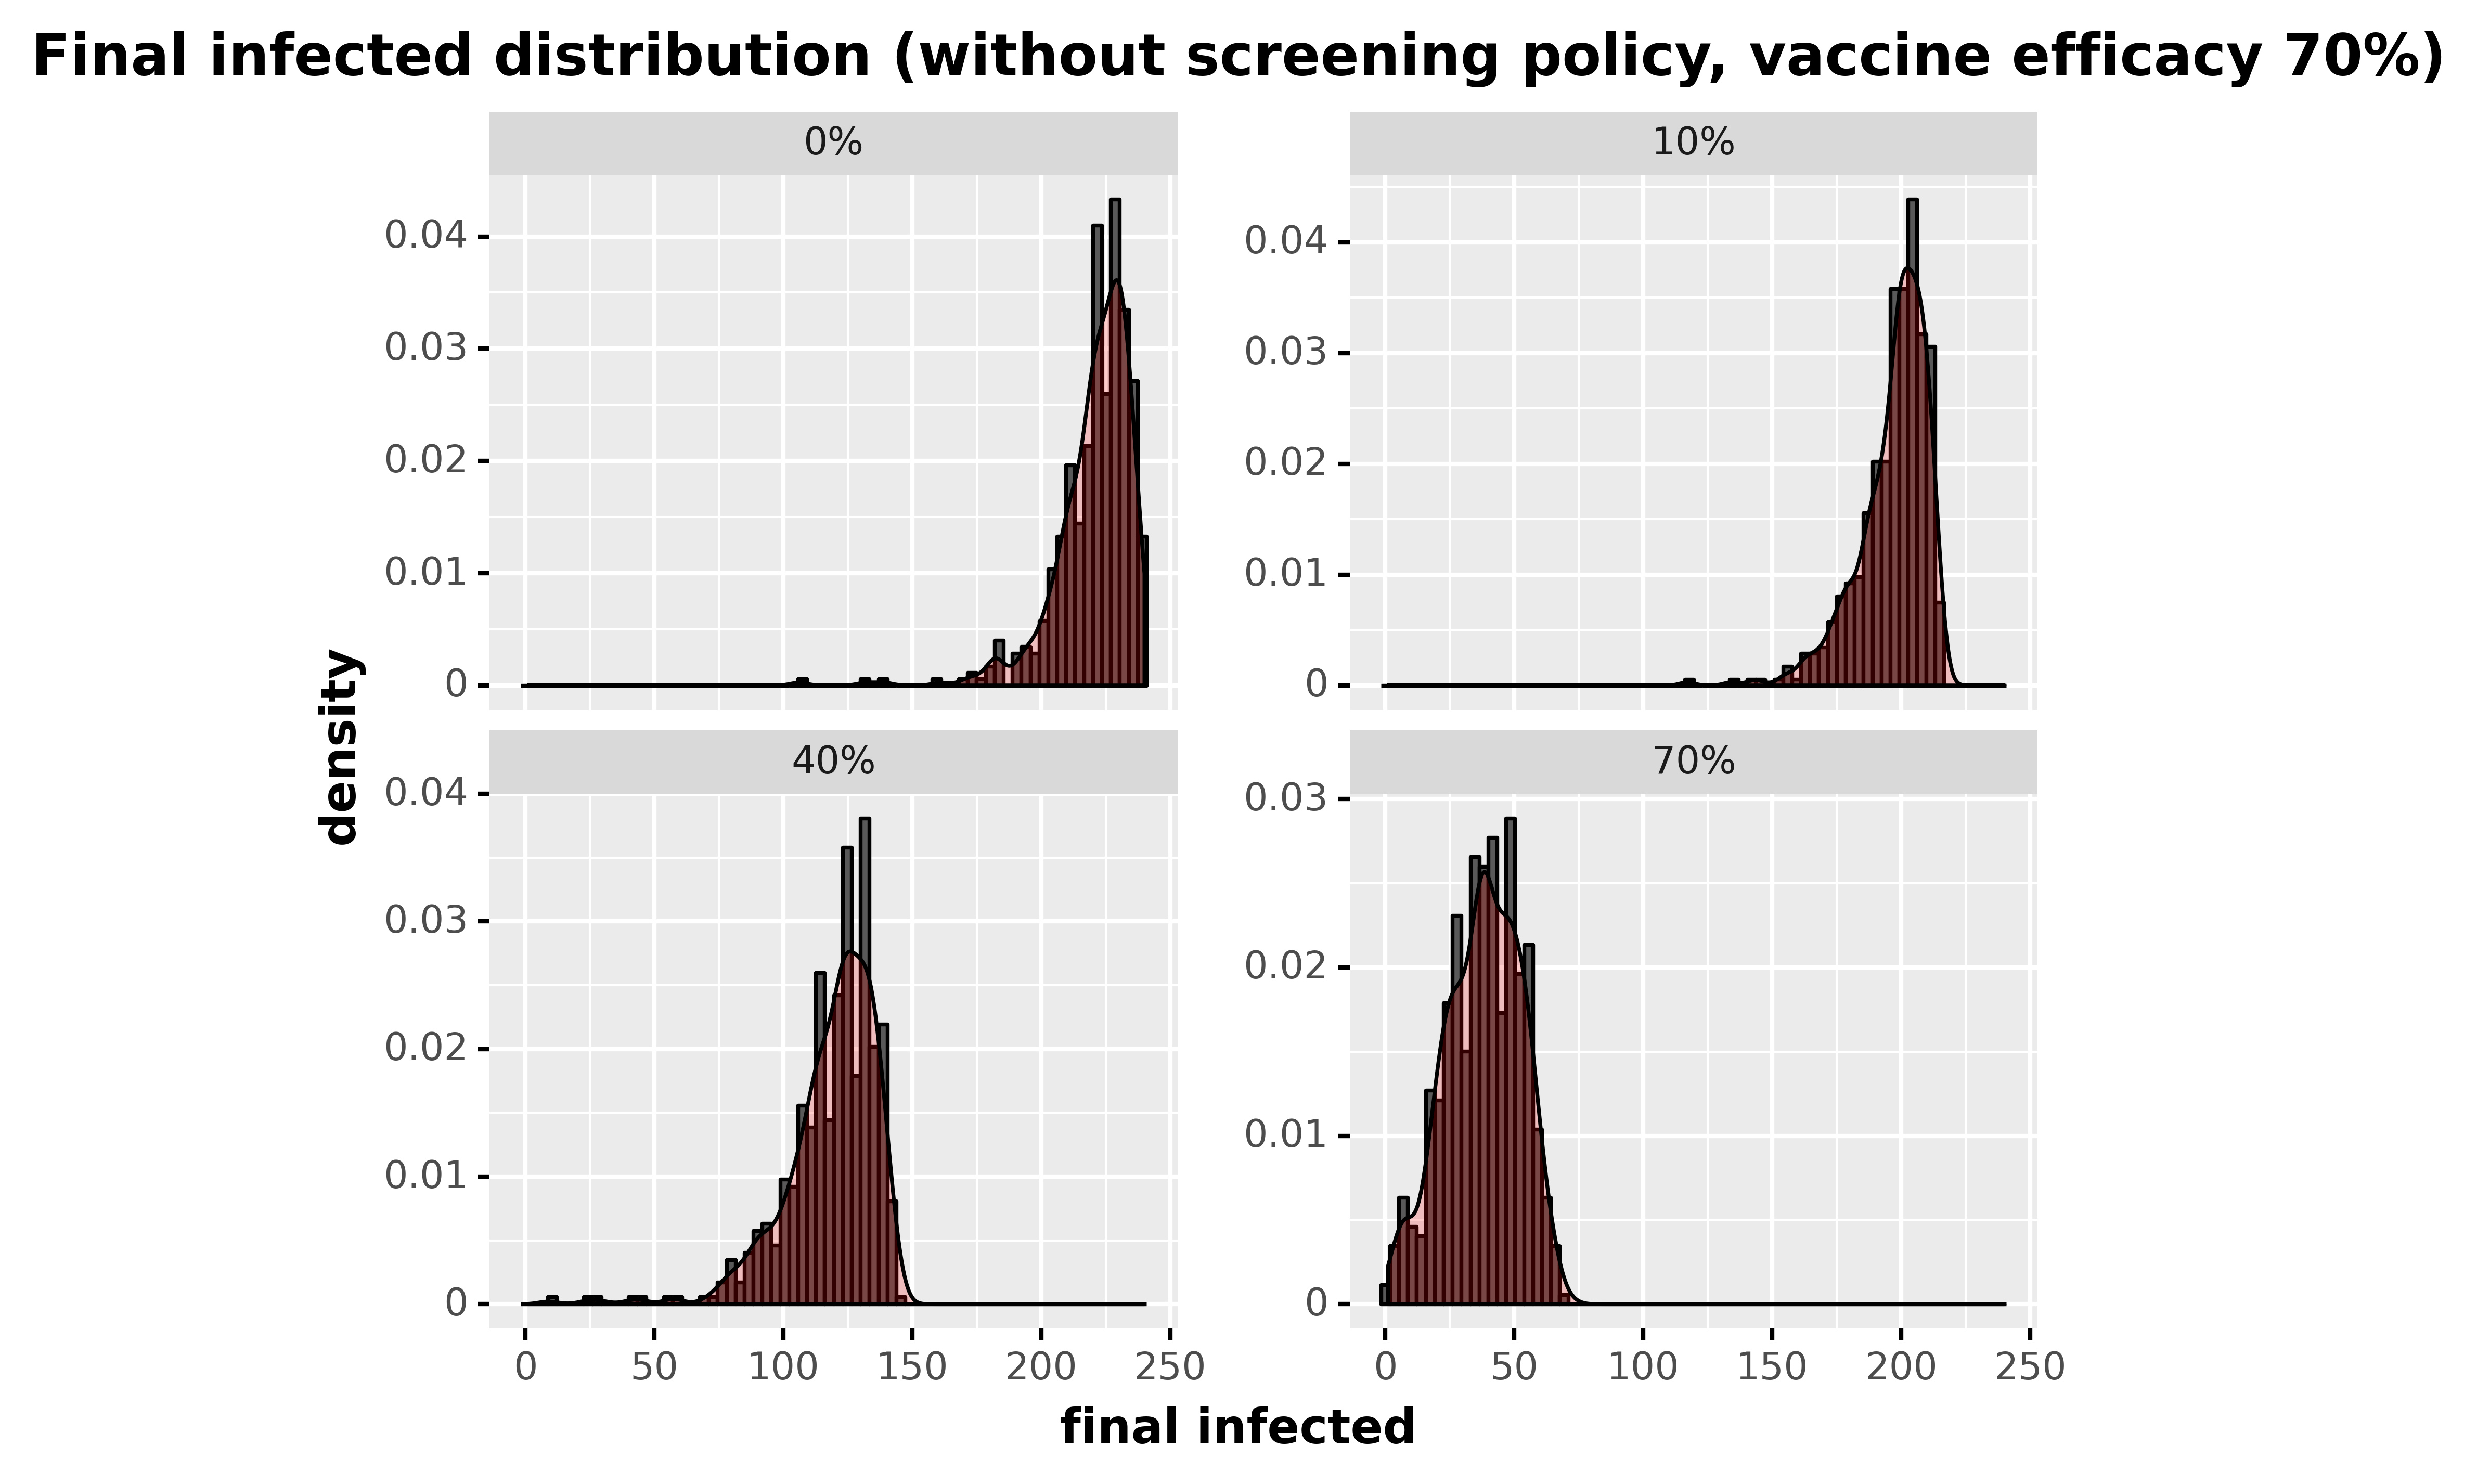

The file beside this chart, header and first rows:
, day, final_infected, type_pretty
60, 60, 216, 0%
121, 60, 205, 0%
182, 60, 217, 0%
243, 60, 214, 0%
304, 60, 235, 0%
365, 60, 238, 0%
426, 60, 222, 0%
487, 60, 236, 0%
548, 60, 206, 0%
609, 60, 183, 0%
670, 60, 217, 0%
731, 60, 200, 0%
792, 60, 227, 0%
853, 60, 209, 0%
914, 60, 217, 0%
975, 60, 238, 0%
1036, 60, 214, 0%
1097, 60, 217, 0%
1158, 60, 221, 0%
1219, 60, 222, 0%
1280, 60, 233, 0%
1341, 60, 229, 0%
1402, 60, 229, 0%
1463, 60, 225, 0%
1524, 60, 232, 0%
1585, 60, 235, 0%
1646, 60, 227, 0%
1707, 60, 227, 0%
1768, 60, 220, 0%
1829, 60, 204, 0%
1890, 60, 239, 0%
1951, 60, 233, 0%
2012, 60, 217, 0%
2073, 60, 210, 0%
2134, 60, 216, 0%
2195, 60, 229, 0%
2256, 60, 229, 0%
2317, 60, 239, 0%
2378, 60, 235, 0%
2439, 60, 232, 0%
2500, 60, 220, 0%
2561, 60, 226, 0%
2622, 60, 216, 0%
2683, 60, 222, 0%
2744, 60, 184, 0%
2805, 60, 227, 0%
2866, 60, 225, 0%
2927, 60, 225, 0%
2988, 60, 233, 0%
3049, 60, 214, 0%
3110, 60, 225, 0%
3171, 60, 201, 0%
3232, 60, 200, 0%
3293, 60, 229, 0%
3354, 60, 221, 0%
3415, 60, 227, 0%
3476, 60, 211, 0%
3537, 60, 218, 0%
3598, 60, 239, 0%
3659, 60, 234, 0%
... 1,940 more rows
